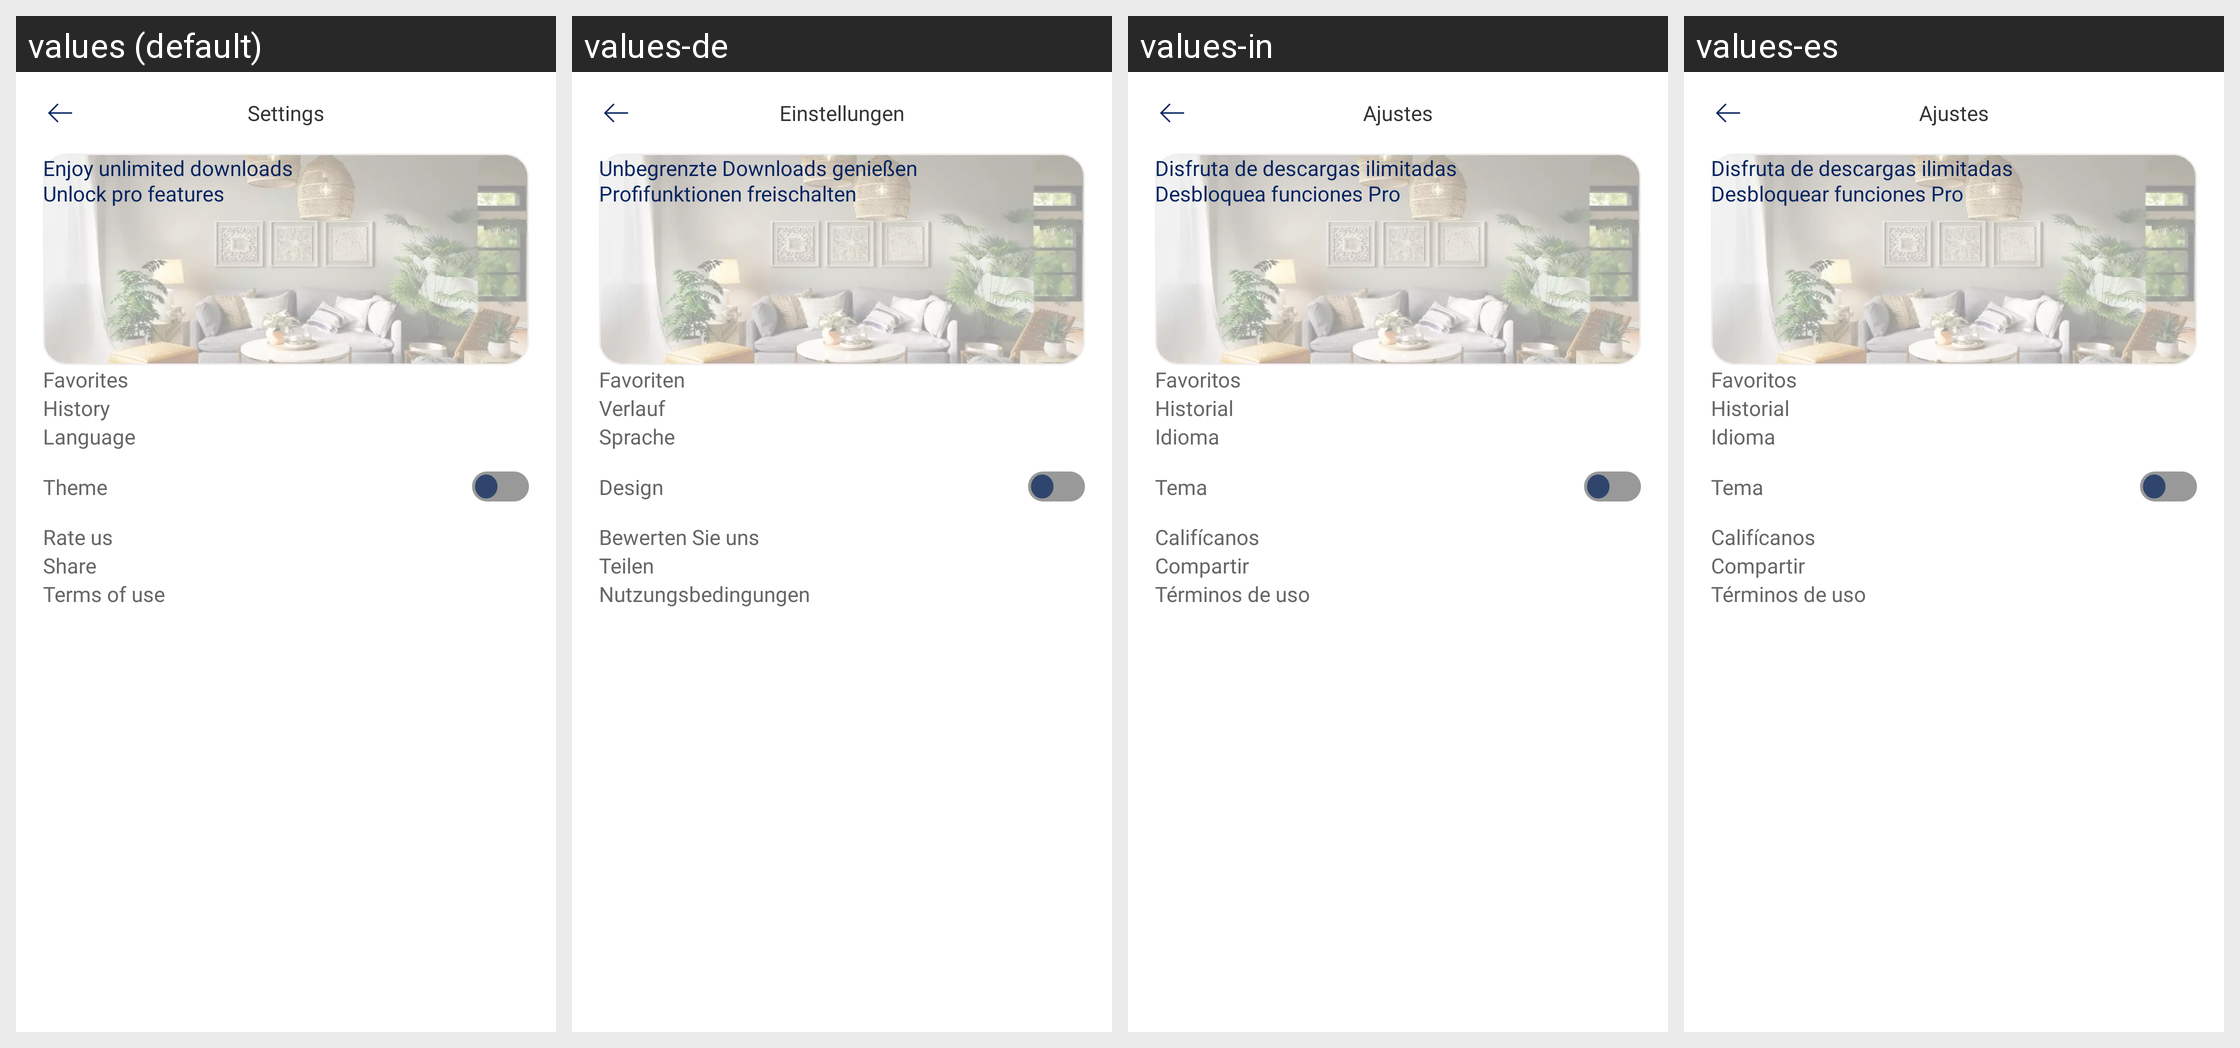

The Android screen above is rendered under several locales of the same app. Produce the string resources it draws, with the default and per-locale values.
Android screen res/layout/fragment_settings.xml rendered under 4 locales, left to right: values (default), values-de, values-in, values-es. Device: Nexus 5 (rendered at 1080×1920; each locale shown at half size, 540×960, under a caption strip naming it); theme Theme.RoomifyAi.
Other locales in the repository, not shown: values-ar, values-fa, values-fr, values-hi, values-it, values-ja, values-ko, values-nl, values-pt, values-ru, values-th, values-tr, values-ur, values-vi, values-zh.
Strings drawn on this screen, with the default value and each locale's value (text and hints the layout hard-codes, and strings that could not be matched under every locale, appear in the picture but are not listed):

settings
  values: Settings
  values-de: Einstellungen
  values-in: Ajustes
  values-es: Ajustes

enjoy_unlimited_downloads
  values: Enjoy unlimited downloads
  values-de: Unbegrenzte Downloads genießen
  values-in: Disfruta de descargas ilimitadas
  values-es: Disfruta de descargas ilimitadas

unlock_pro_features
  values: Unlock pro features
  values-de: Profifunktionen freischalten
  values-in: Desbloquea funciones Pro
  values-es: Desbloquear funciones Pro

favorites
  values: Favorites
  values-de: Favoriten
  values-in: Favoritos
  values-es: Favoritos

history
  values: History
  values-de: Verlauf
  values-in: Historial
  values-es: Historial

language
  values: Language
  values-de: Sprache
  values-in: Idioma
  values-es: Idioma

theme
  values: Theme
  values-de: Design
  values-in: Tema
  values-es: Tema

rate_us
  values: Rate us
  values-de: Bewerten Sie uns
  values-in: Califícanos
  values-es: Califícanos

share
  values: Share
  values-de: Teilen
  values-in: Compartir
  values-es: Compartir

terms_of_use
  values: Terms of use
  values-de: Nutzungsbedingungen
  values-in: Términos de uso
  values-es: Términos de uso
